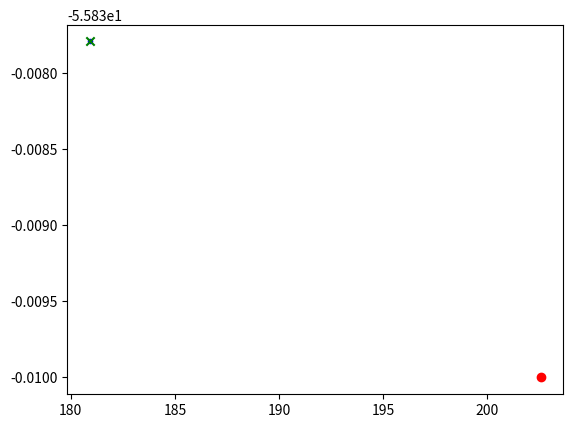
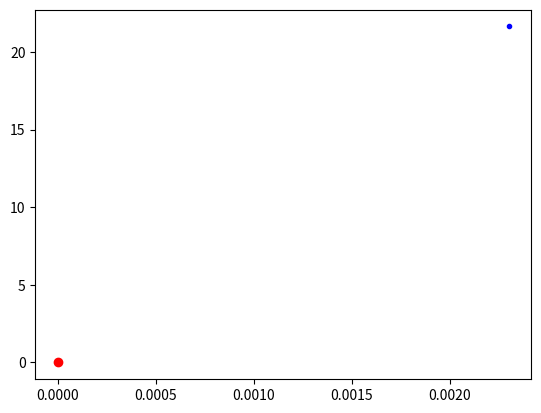

These figures' Python source, in order:
import numpy as np
import matplotlib.pyplot as plt
import math
import os

ELEVATION_MAX = 6
ELEVATION_MIN = -18
RADIUS=3

def main():
    # Define two points and the yaw in the first point
    x, y = 202.55, 55.84
    new_x, new_y = 180.90164062, 55.83779297
    yaw = 179.99975586

    # Example with multiple points
    #x = 0
    #y = 0
    #new_x = -np.arange(30,0,-1)
    #new_y = -np.arange(30,0,-1)

    # Check that x and y are translated into origo
    o_x, o_y = world_to_relative(x, -y, yaw, x, -y)
    # Transform another point into relative coordinates
    rel_x, rel_y = world_to_relative(x, -y, yaw, new_x, -new_y)
    # Transform the point back into world coordinates
    back_x, back_y = relative_to_world(x, -y, yaw, rel_x, rel_y)

    # plot in world coordinates
    plt.figure()
    plt.scatter(x, -y, marker='o', c='r')
    plt.scatter(new_x, -new_y, marker='.', c='b')
    plt.scatter(back_x, back_y, marker='x', c='g')

    # plot in relative coordinates
    plt.figure()
    plt.scatter(o_x, o_y, marker='o', c='r')
    plt.scatter(rel_x, rel_y, marker='.', c='b')
    plt.show()

def world_to_relative(x, y, yaw, new_x, new_y):
    # Rotate so heading of car in current frame is upwards
    theta = np.radians(-yaw - 90)
    c, s = np.cos(theta), np.sin(theta)
    R = np.array(((c,-s), (s, c)))
    #x, y = np.dot(np.transpose([x, y]) ,R) # Clockwise rotation when pos theta
    x, y = np.dot(np.transpose([x, y]) ,R) # Clockwise rotation when pos theta
    new_x, new_y = np.hsplit(np.dot(np.transpose([new_x, new_y]) ,R), 2)

    # Shift locations so that location in current frame (x,y) is in origo
    relative_x = new_x - x
    relative_y = new_y - y
    #print(x,new_x, relative_x)
    return relative_x, relative_y

def relative_to_world(x, y, yaw, rel_x, rel_y):
    # Rotate from heading upwards to heading in yaw dire
    theta = np.radians(yaw + 90)
    c, s = np.cos(theta), np.sin(theta)
    R = np.array(((c,-s), (s, c)))

    #print(np.dot(np.transpose([rel_x, rel_y]) ,R).squeeze()
    rel_x, rel_y = np.hsplit(np.dot(np.transpose([rel_x, rel_y]) ,R).squeeze(), 2)

    #print(rel_x)
    #print(rel_y)

    world_x = rel_x + x
    world_y = rel_y + y
    return world_x, world_y

def get_max_elevation(point_cloud, ROI = 60, CELLS = 600):
    grid = np.full([CELLS,CELLS,1], np.nan)

    for point in point_cloud:
        x, y, z = point
        x += ROI/2
        x /= ROI
        cell_x = (int) (x*CELLS) - 1

        y += ROI/2
        y /= ROI
        cell_y = (int) (y*CELLS) - 1

        element = grid[cell_x,cell_y]
        if np.isnan(element) or element < z:
             grid[cell_x,cell_y] = z

    grid = np.nan_to_num(grid) # Replace all nans with zeros
    grid = grid/(ELEVATION_MAX - ELEVATION_MIN)
    grid = grid + 0.5
    grid = np.rot90(grid,2)
    return np.uint8(grid*255)

def get_input(measurements, intentions, traffic, frame, n_steps):
    all_inputs = np.zeros([n_steps, 11]) # Create container for past measurements
    x, y, yaw = measurements[frame,[2, 3, 11]]

    for past_step in range(0,n_steps):
        # Get index of past frames, i.e. exluding the current frame
        frame_index = frame - past_step - 1
        # If requested frame is further into the past than frame 0, use 0
        frame_index = max(frame_index,0)
        # Calculate relative location, total acceleration etc.
        new_x, new_y = measurements[frame_index, [2, 3]]
        # Notice the minus signs on y and new_y because of carla's world axes!
        v_rel_x, v_rel_y = world_to_relative(x, -y, yaw, new_x, -new_y)
        acc_x, acc_y, acc_z = measurements[frame_index, [5, 6, 7]]
        v_total_acceleration = get_total_acceleration(acc_x, acc_y, acc_z)
        v_forward_speed = measurements[frame_index, 8]
        v_steer, v_throttle, v_break = measurements[frame_index, [17, 18, 19]]

        # Insert values in this frame's row
        frame_input = np.zeros(11)
        frame_input[0] = v_rel_x # location x relative to car
        frame_input[1] = v_rel_y # location y relative to car
        frame_input[2] = v_total_acceleration # total acceleration
        frame_input[3] = v_forward_speed # forward speed
        frame_input[4] = v_steer # steer
        frame_input[5] = intentions[frame_index][0] # intention direction
        frame_input[6] = intentions[frame_index][1] # intention
        frame_input[7] = traffic[frame_index][0] # next_traffic_object_proximity
        frame_input[8] = traffic[frame_index][1] # current_speed_limit
        frame_input[9] = np.nan_to_num(traffic[frame_index][2]) # next_speed_limit (MIGHT BE NULL!)
        frame_input[10] = np.nan_to_num(traffic[frame_index][3]) # traffic light status (MIGHT BE NULL!)

        all_inputs[past_step,:] = np.transpose(frame_input)

    return all_inputs

def get_total_acceleration(acc_x, acc_y, acc_z):
    squares = np.power([acc_x, acc_y, acc_z], 2)
    return np.sqrt(np.sum(squares))

def GetIntention(player_measurements, prev_intentions, intentions_path):
    """used for turn intentions"""
    next_value_flag = False
    if intentions_path.size == 0:
        return [0, 100], next_value_flag #if path is empy, turn nowhere in 100 meters. (default values)

    next_pos = (intentions_path['location_x'][0],intentions_path['location_y'][0])
    next_value = prev_intentions[0][0] #direction in col 0
    next_distance = prev_intentions[0][1] # distance in col 1
    last_position = (player_measurements[-2][2],player_measurements[-2][3]) # col 2 and 3
    current_position = (player_measurements[-1][2],player_measurements[-1][3])

    if (next_pos == None or isWithinRadius(current_position,next_pos,RADIUS)):
        next_pos, next_value = (intentions_path['location_x'][1],intentions_path['location_y'][1])
        next_value = intentions_path['intention_direction'][1]
        next_value_flag = True
        next_distance = intentions_path['next_distance'][1]

    # get updated turn proximity
    next_distance = next_distance - getEulerDistance(last_position, current_position)
    next_distance = max(next_distance, 0)

    return [next_value, next_distance], next_value_flag #if got next intention, reutnr true so reciever can relete row.

def GetTraffic(player_measurements, static_measurements, dynamic_measurements, prev_traffic, traffic_path):
    """use for traffic"""
    next_value_flag = False
    if len(traffic_path['id']) == 0:
        return [0, prev_traffic[0][1], 0, 0], next_value_flag #if path is empy, return some default values

    next_pos = (traffic_path['location_x'][0],traffic_path['location_y'][0])
    next_id = traffic_path['id'][0]
    next_distance = prev_traffic[0][0] # distance in col 0
    last_position = (player_measurements[-2][2],player_measurements[-2][3]) # col 2 and 3
    current_position = (player_measurements[-1][2],player_measurements[-1][3])
    isTrafficLight = True if static_measurements[next_id]['type'] == 3 else False
    current_speed_limit = prev_traffic[0][1]
    next_speed_limit = prev_traffic[0][2]

    if (next_pos == None or isWithinRadius(current_position,next_pos,RADIUS)):
        current_speed_limit = next_speed_limit #can this ever be none?
        next_pos = (traffic_path['location_x'][1],traffic_path['location_y'][1])
        next_id = traffic_path['id'][1]
        next_value_flag = True
        next_distance = traffic_path['next_distance'][1]
        isTrafficLight = True if static_measurements[next_id]['type'] == 3 else False

    # get updated turn proximity
    next_distance = next_distance - getEulerDistance(last_position, current_position)
    next_distance = max(next_distance, 0)

    light_status = None
    next_speed_limit = None
    if isTrafficLight:
        light_status = dynamic_measurements[next_id][-1] #get current status for traffic light
    else:
        next_speed_limit = static_measurements[next_id]['speed_limit']

    return [next_distance, current_speed_limit, next_speed_limit, light_status], next_value_flag

def isWithinRadius(a, b, r = 3):
    if getEulerDistance(a,b) < r:
        return True
    return False

def getEulerDistance(pos_a, pos_b):
    (a_lat,a_lon) = pos_a
    (b_lat,b_lon) = pos_b
    dist = math.sqrt((b_lat - a_lat)**2 + (b_lon - a_lon)**2)
    return dist

def generate_output(frame, output, path):
    if not os.path.exists(path):
        os.makedirs(path)

    output = np.transpose(output)
    filename = path + 'gen_%i.csv' %(frame)
    np.savetxt(filename, output, comments='', delimiter=',',fmt='%.8f',
                    header='x,y')

def find_traffic_sign_ids(static_measurements, traffic_path):
    updated_traffic_path = {'id':[], 'location_x':[], 'location_y':[],'next_distance':[]}

    for idx, sign in enumerate(traffic_path):
        annotation_location = (sign[0], sign[1])
        for row in static_measurements:
            sign_location = (static_measurements[row]['location_x'], static_measurements[row]['location_y'])
            if isWithinRadius(annotation_location, sign_location, r = 2):
                updated_traffic_path['id'].append(row)
                updated_traffic_path['location_x'].append(sign[0])
                updated_traffic_path['location_y'].append(sign[1])
                updated_traffic_path['next_distance'].append(sign[2])
                break
    if not len(updated_traffic_path['id']) == len(traffic_path):
        print("COULD NOT LOCATE ALL TRAFFIC LIGHTS/SIGNS. PLEASE CHECK ANNOTATIONS.")
        print(traffic_path)
        print(updated_traffic_path)
    return updated_traffic_path


if __name__ == '__main__':
    main()
